The GitHub repository caiospg/Reconhecimento_geometria contains a labelled image folder "data" with 3 categories: circle, square, triangle. Examples follow, each with its label.

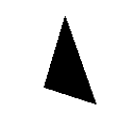
Label: triangle

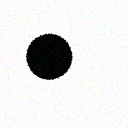
Label: circle

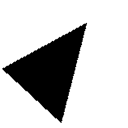
Label: triangle

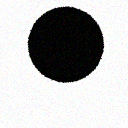
Label: circle

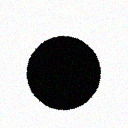
Label: circle

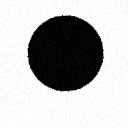
Label: circle
